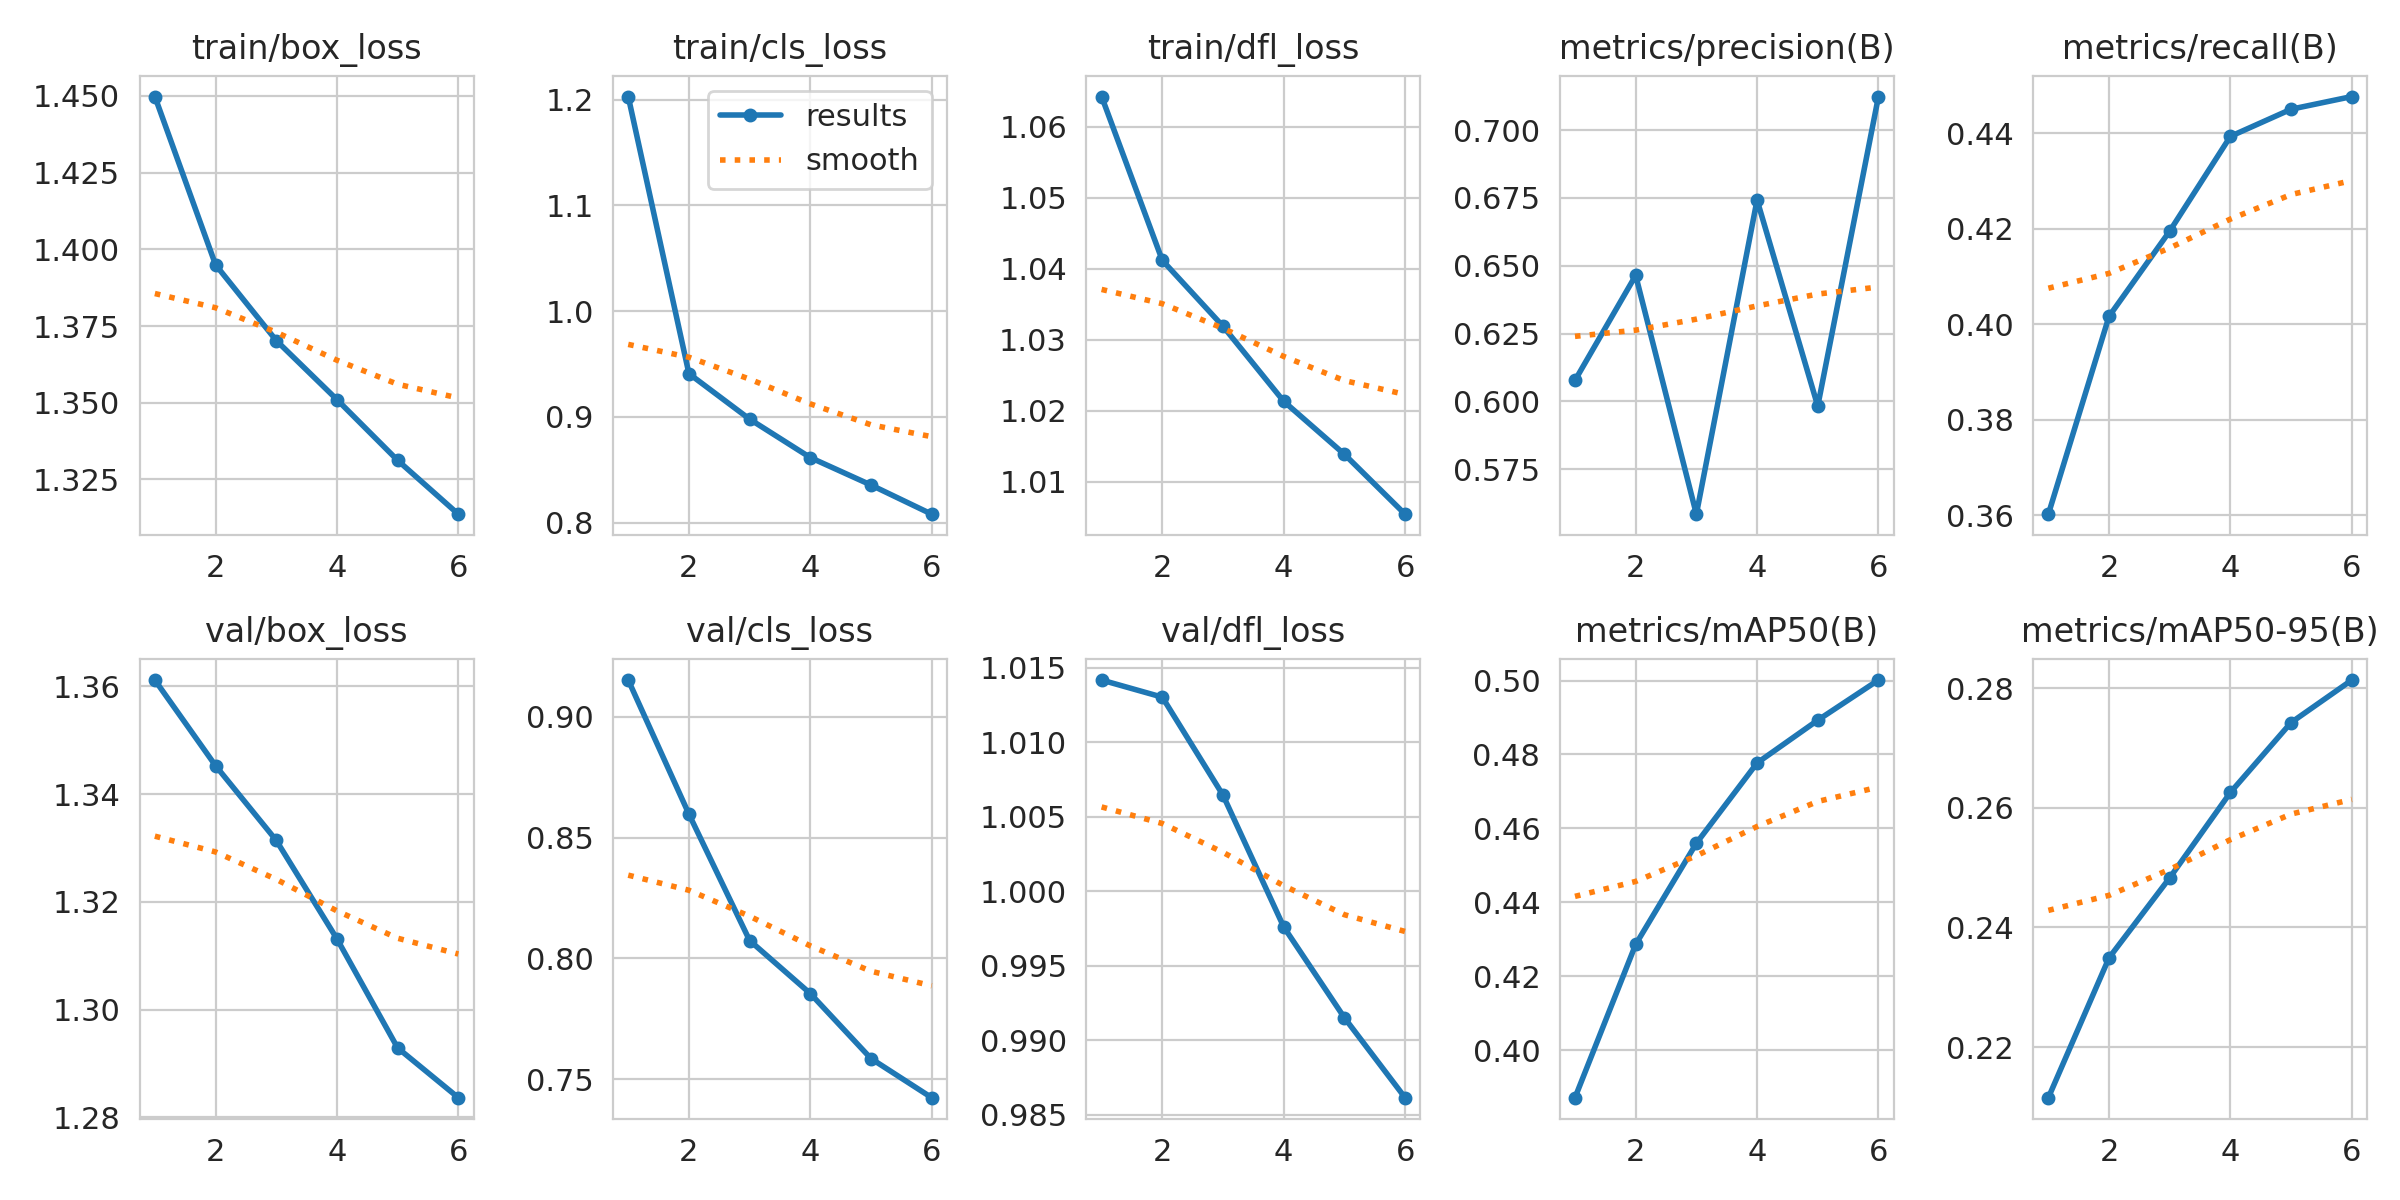

The file beside this chart, header and first rows:
epoch, time, train/box_loss, train/cls_loss, train/dfl_loss, metrics/precision(B), metrics/recall(B), metrics/mAP50(B), metrics/mAP50-95(B), val/box_loss, val/cls_loss, val/dfl_loss, lr/pg0, lr/pg1, lr/pg2
1, 210.5, 1.45, 1.203, 1.064, 0.6078, 0.3603, 0.3871, 0.2115, 1.361, 0.9152, 1.014, 0.03703, 6.07521e-05, 6.07521e-05
2, 418.7, 1.395, 0.9409, 1.041, 0.6464, 0.4017, 0.4286, 0.2349, 1.345, 0.8597, 1.013, 0.0002274, 0.0001016, 0.0001016
3, 626.4, 1.37, 0.8979, 1.032, 0.5585, 0.4195, 0.456, 0.2483, 1.331, 0.8074, 1.006, 8.16865e-05, 8.16865e-05, 8.16865e-05
4, 833.3, 1.351, 0.8615, 1.021, 0.6742, 0.4393, 0.4777, 0.2626, 1.313, 0.7854, 0.9976, 6.15697e-05, 6.15697e-05, 6.15697e-05
5, 1041, 1.331, 0.8356, 1.014, 0.5983, 0.445, 0.4893, 0.2743, 1.293, 0.7585, 0.9915, 4.14529e-05, 4.14529e-05, 4.14529e-05
6, 1247, 1.314, 0.808, 1.005, 0.7124, 0.4476, 0.5001, 0.2814, 1.284, 0.7423, 0.9861, 2.1336e-05, 2.1336e-05, 2.1336e-05
